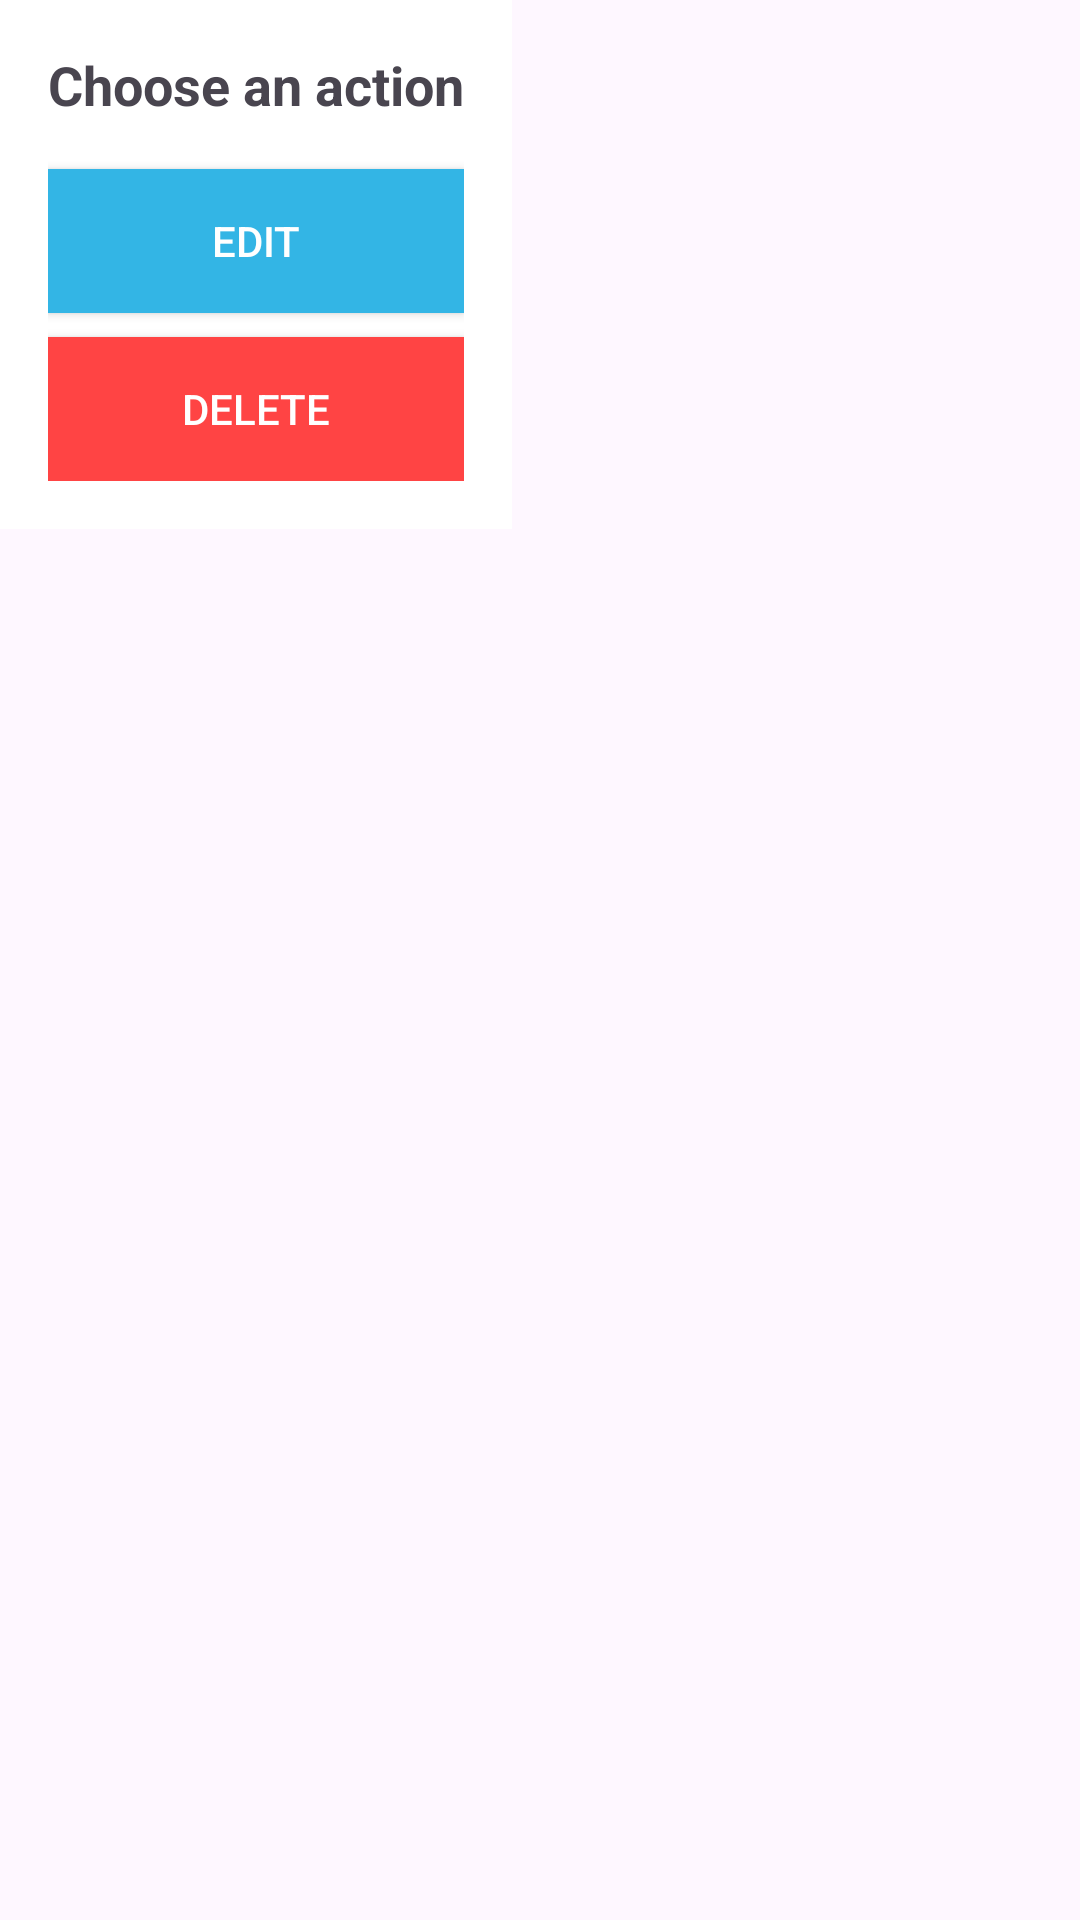

Here is an Android app screen rendered from its layout file. Give the layout XML and the strings, colors and styles it references.
<!-- AndroidManifest.xml: application theme Theme.PedroResearch -->
<!-- res/layout/dialogwindow.xml -->
<RelativeLayout xmlns:android="http://schemas.android.com/apk/res/android"
    android:layout_width="wrap_content"
    android:layout_height="wrap_content"
    android:layout_gravity="center">

    <LinearLayout
        android:layout_width="wrap_content"
        android:layout_height="wrap_content"
        android:orientation="vertical"
        android:background="@android:color/white"
        android:padding="16dp">

        <TextView
            android:id="@+id/dialogTitle"
            android:layout_width="match_parent"
            android:layout_height="wrap_content"
            android:text="Choose an action"
            android:textStyle="bold"
            android:textSize="18sp"
            android:gravity="center"
            android:layout_marginBottom="16dp"/>

        <Button
            android:id="@+id/editButton"
            android:layout_width="match_parent"
            android:layout_height="wrap_content"
            android:text="Edit"
            android:background="@android:color/holo_blue_light"
            android:textColor="@android:color/white"
            android:layout_marginBottom="8dp"/>

        <Button
            android:id="@+id/deleteButton"
            android:layout_width="match_parent"
            android:layout_height="wrap_content"
            android:text="Delete"
            android:background="@android:color/holo_red_light"
            android:textColor="@android:color/white"/>

    </LinearLayout>

</RelativeLayout>
<!-- resources referenced by this layout -->
<resources>
  <style name="Theme.PedroResearch" parent="Base.Theme.PedroResearch" />
  <style name="Base.Theme.PedroResearch" parent="Theme.Material3.DayNight.NoActionBar">
          
          
      </style>
</resources>
